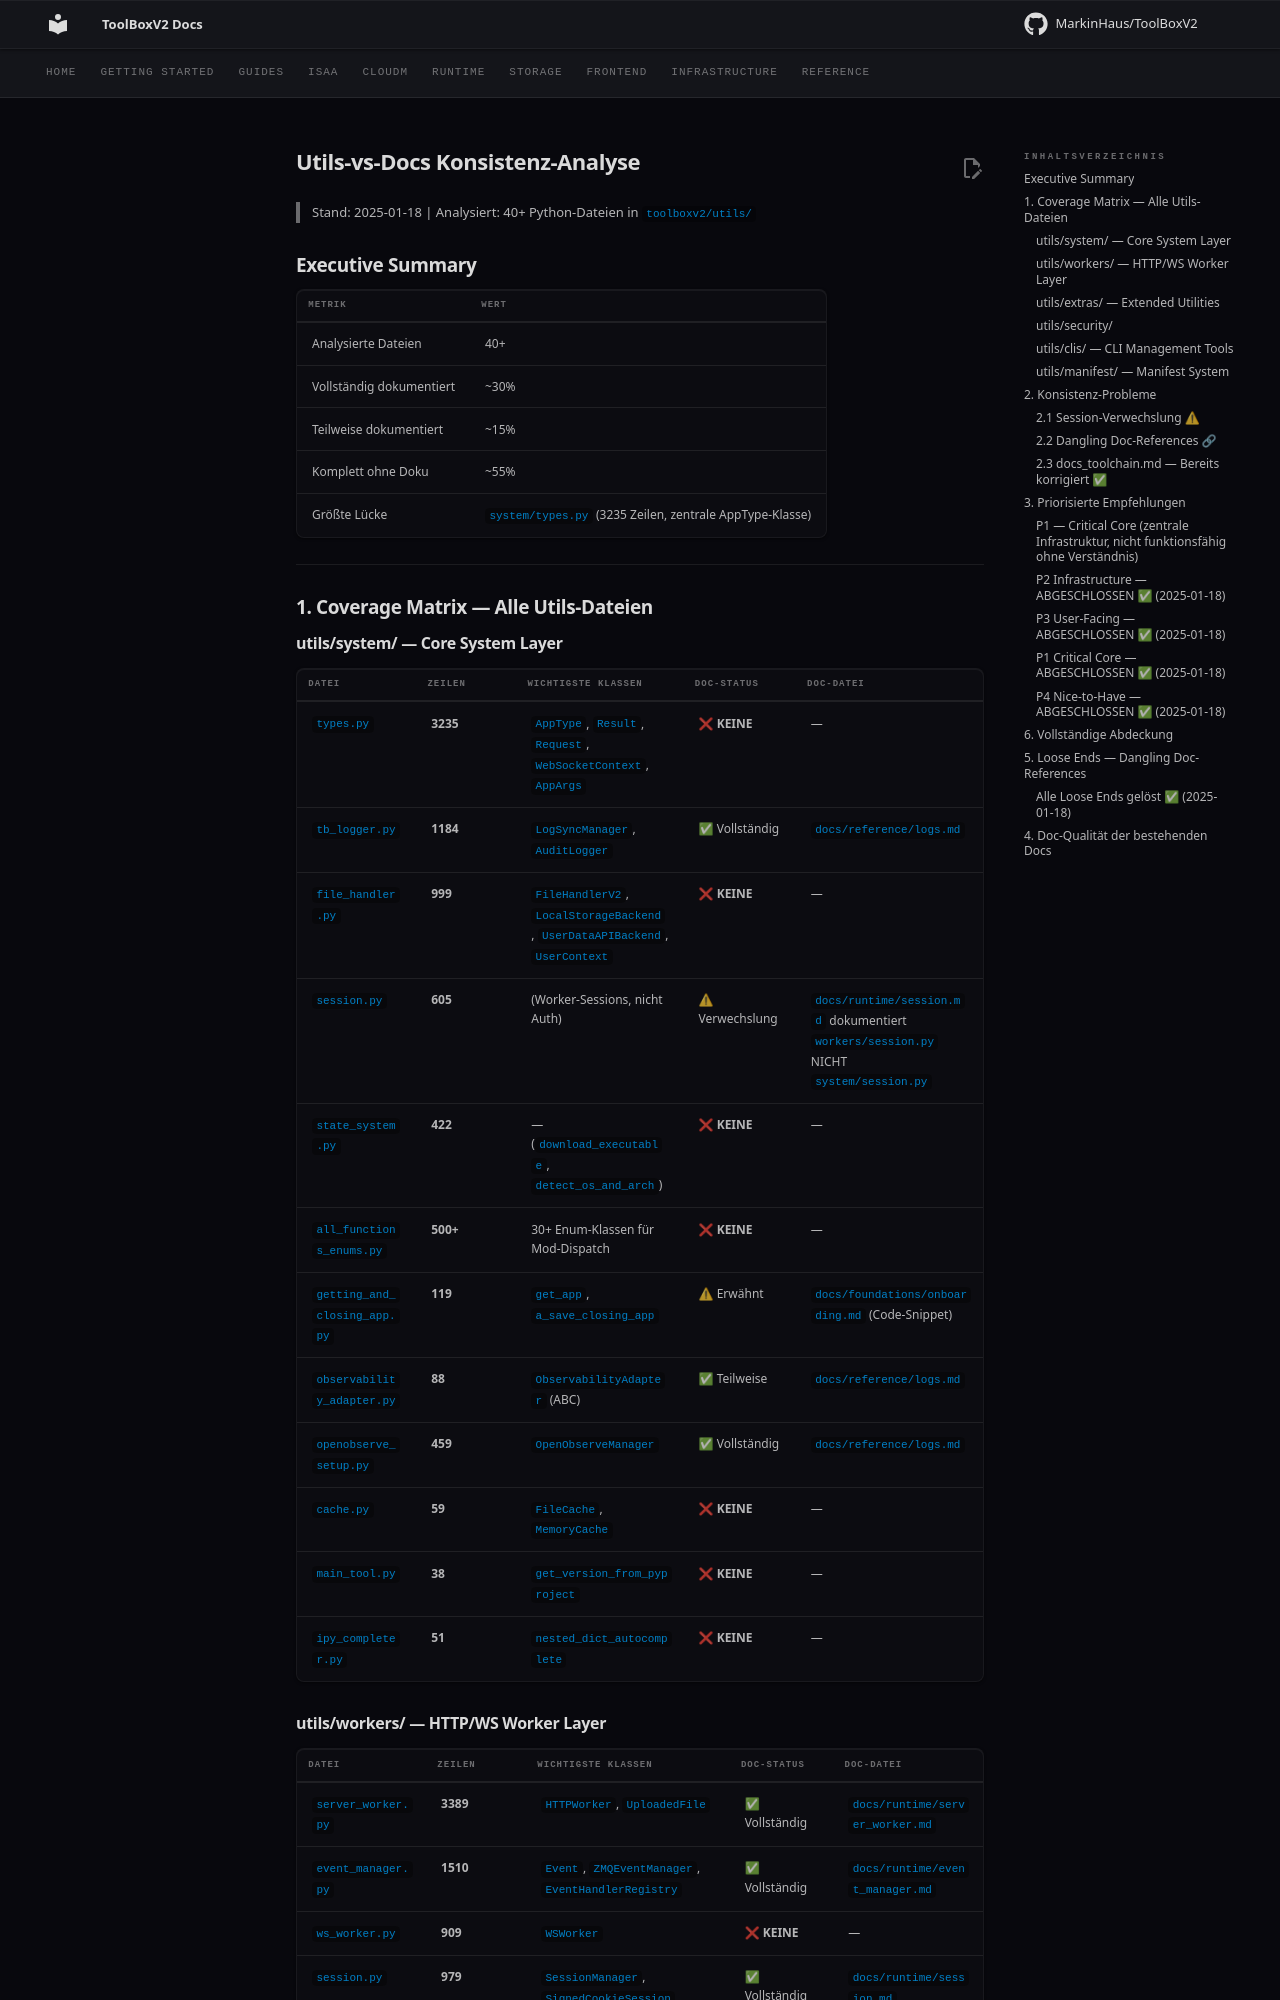

repository: MarkinHaus/ToolBoxV2 · page: devdocs/utils_analysis/index.html · generator: mkdocs

# Utils-vs-Docs Konsistenz-Analyse

> Stand: 2025-01-18 | Analysiert: 40+ Python-Dateien in `toolboxv2/utils/`

## Executive Summary

| Metrik | Wert |
|--------|------|
| Analysierte Dateien | 40+ |
| Vollständig dokumentiert | ~30% |
| Teilweise dokumentiert | ~15% |
| Komplett ohne Doku | ~55% |
| Größte Lücke | `system/types.py` (3235 Zeilen, zentrale AppType-Klasse) |

---

## 1. Coverage Matrix — Alle Utils-Dateien

### utils/system/ — Core System Layer

| Datei | Zeilen | Wichtigste Klassen | Doc-Status | Doc-Datei |
|-------|--------|-------------------|------------|-----------|
| `types.py` | **3235** | `AppType`, `Result`, `Request`, `WebSocketContext`, `AppArgs` | ❌ **KEINE** | — |
| `tb_logger.py` | **1184** | `LogSyncManager`, `AuditLogger` | ✅ Vollständig | `docs/reference/logs.md` |
| `file_handler.py` | **999** | `FileHandlerV2`, `LocalStorageBackend`, `UserDataAPIBackend`, `UserContext` | ❌ **KEINE** | — |
| `session.py` | **605** | (Worker-Sessions, nicht Auth) | ⚠ Verwechslung | `docs/runtime/session.md` dokumentiert `workers/session.py` NICHT `system/session.py` |
| `state_system.py` | **422** | — (`download_executable`, `detect_os_and_arch`) | ❌ **KEINE** | — |
| `all_functions_enums.py` | **500+** | 30+ Enum-Klassen für Mod-Dispatch | ❌ **KEINE** | — |
| `getting_and_closing_app.py` | **119** | `get_app`, `a_save_closing_app` | ⚠ Erwähnt | `docs/foundations/onboarding.md` (Code-Snippet) |
| `observability_adapter.py` | **88** | `ObservabilityAdapter` (ABC) | ✅ Teilweise | `docs/reference/logs.md` |
| `openobserve_setup.py` | **459** | `OpenObserveManager` | ✅ Vollständig | `docs/reference/logs.md` |
| `cache.py` | **59** | `FileCache`, `MemoryCache` | ❌ **KEINE** | — |
| `main_tool.py` | **38** | `get_version_from_pyproject` | ❌ **KEINE** | — |
| `ipy_completer.py` | **51** | `nested_dict_autocomplete` | ❌ **KEINE** | — |
